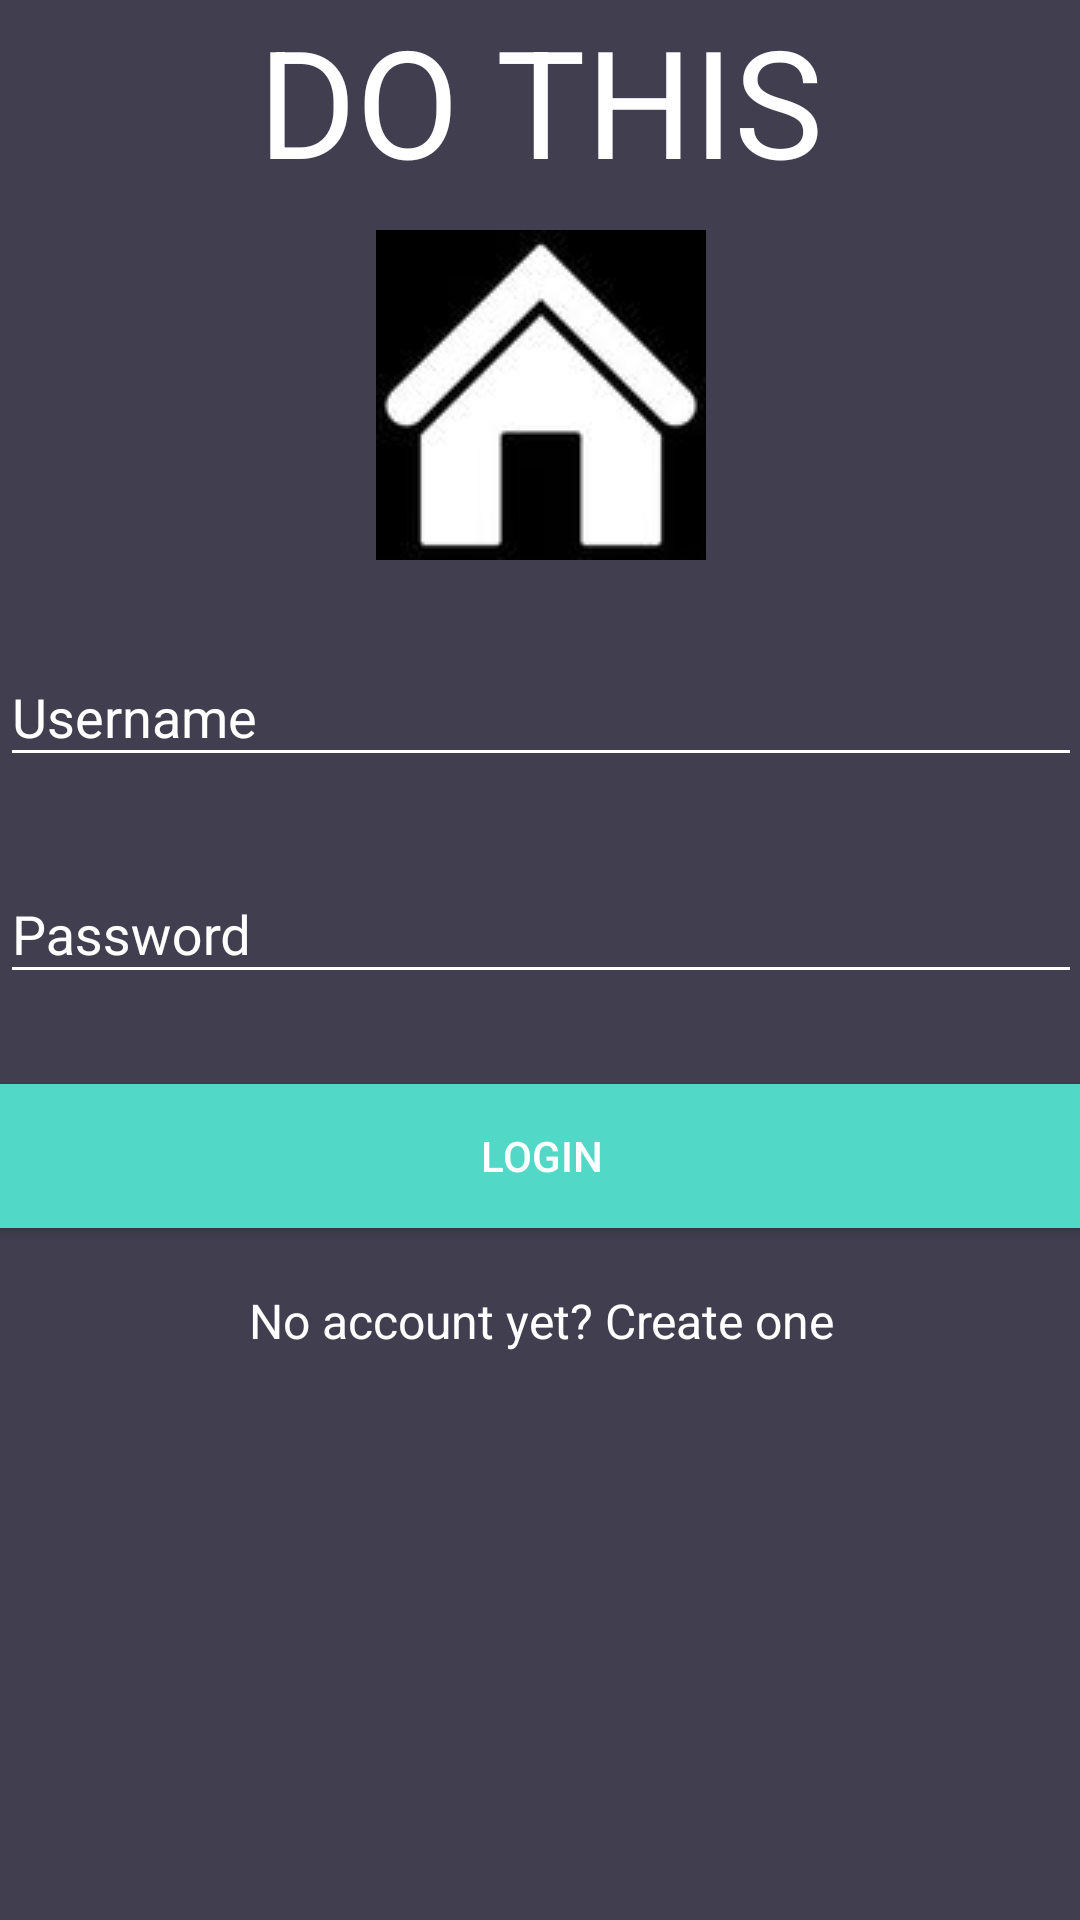

The Android layout XML behind this screen, and the referenced resources:
<!-- AndroidManifest.xml: application theme AppTheme -->
<!-- res/layout/activity_login.xml -->
<?xml version="1.0" encoding="utf-8"?>
<android.support.v4.widget.NestedScrollView xmlns:android="http://schemas.android.com/apk/res/android"
    xmlns:tools="http://schemas.android.com/tools"
    android:id="@+id/nestedScrollView"
    android:layout_width="match_parent"
    android:layout_height="match_parent"
    android:gravity="center_horizontal"
    android:orientation="vertical"
    android:paddingBottom="@dimen/activity_vertical_margin"
    android:paddingLeft="@dimen/activity_horizontal_margin"
    android:paddingRight="@dimen/activity_horizontal_margin"
    android:paddingTop="@dimen/activity_vertical_margin"
    tools:context="activities.Login">

    <android.support.v7.widget.LinearLayoutCompat
        android:layout_width="match_parent"
        android:layout_height="match_parent"
        android:orientation="vertical">

        <TextView
            android:id="@+id/textView"
            android:layout_width="wrap_content"
            android:layout_height="wrap_content"
            android:layout_gravity="center"
            android:textSize="50sp"
            android:text="DO THIS"/>

        <android.support.v7.widget.AppCompatImageView
            android:layout_width="wrap_content"
            android:layout_height="wrap_content"
            android:layout_gravity="center_horizontal"
            android:layout_marginTop="10dp"
            android:src="@drawable/homepic" />

        <android.support.design.widget.TextInputLayout
            android:id="@+id/textInputLayoutUsername"
            android:layout_width="match_parent"
            android:layout_height="wrap_content"
            android:layout_marginTop="20dp">

            <android.support.design.widget.TextInputEditText
                android:id="@+id/textInputEditTextUsername"
                android:layout_width="match_parent"
                android:layout_height="wrap_content"
                android:hint="@string/hint_username"
                android:inputType="text"
                android:maxLines="1"
                android:textColor="@android:color/white" />
        </android.support.design.widget.TextInputLayout>

        <android.support.design.widget.TextInputLayout
            android:id="@+id/textInputLayoutPassword"
            android:layout_width="match_parent"
            android:layout_height="wrap_content"
            android:layout_marginTop="20dp">

            <android.support.design.widget.TextInputEditText
                android:id="@+id/textInputEditTextPassword"
                android:layout_width="match_parent"
                android:layout_height="wrap_content"
                android:hint="@string/hint_password"
                android:inputType="textPassword"
                android:maxLines="1"
                android:textColor="@android:color/white" />
        </android.support.design.widget.TextInputLayout>

        <android.support.v7.widget.AppCompatButton
            android:id="@+id/appCompatButtonLogin"
            android:layout_width="match_parent"
            android:layout_height="wrap_content"
            android:layout_marginTop="30dp"
            android:background="@color/colorTextHint"
            android:text="@string/text_login" />

        <android.support.v7.widget.AppCompatTextView
            android:id="@+id/textViewLinkRegister"
            android:layout_width="fill_parent"
            android:layout_height="wrap_content"
            android:layout_marginTop="20dp"
            android:gravity="center"
            android:text="@string/text_not_member"
            android:textSize="16dp" />
    </android.support.v7.widget.LinearLayoutCompat>
</android.support.v4.widget.NestedScrollView>
<!-- resources referenced by this layout -->
<resources>
  <color name="colorTextHint">#51d8c7</color>
  <!-- drawable homepic: jpg bitmap (drawable-v21, 2607 bytes) -->
  <string name="hint_password">Password</string>
  <string name="hint_username">Username</string>
  <string name="text_login">Login</string>
  <string name="text_not_member">No account yet? Create one</string>
  <style name="AppTheme" parent="Theme.AppCompat.Light.DarkActionBar">
          
          <item name="colorPrimary">@color/colorSecondary</item>
          <item name="colorPrimaryDark">@color/colorSecondaryDark</item>
          <item name="colorAccent">@color/colorSecondaryAccent</item>
          <item name="android:colorBackground">@color/colorBackground</item>
          <item name="android:textColor">@color/colorText</item>
          <item name="android:textColorHint">@color/colorText</item>
          <item name="colorControlNormal">@color/colorText</item>
          <item name="colorControlActivated">@color/colorText</item>
          <item name="android:itemBackground">@color/colorSecondary</item>
      </style>
  <color name="colorSecondary">#51d8c7</color>
  <color name="colorSecondaryDark">#51d8c7</color>
  <color name="colorSecondaryAccent">#FFFFFF</color>
  <color name="colorBackground">#413e4f</color>
  <color name="colorText">#FFFFFF</color>
</resources>
